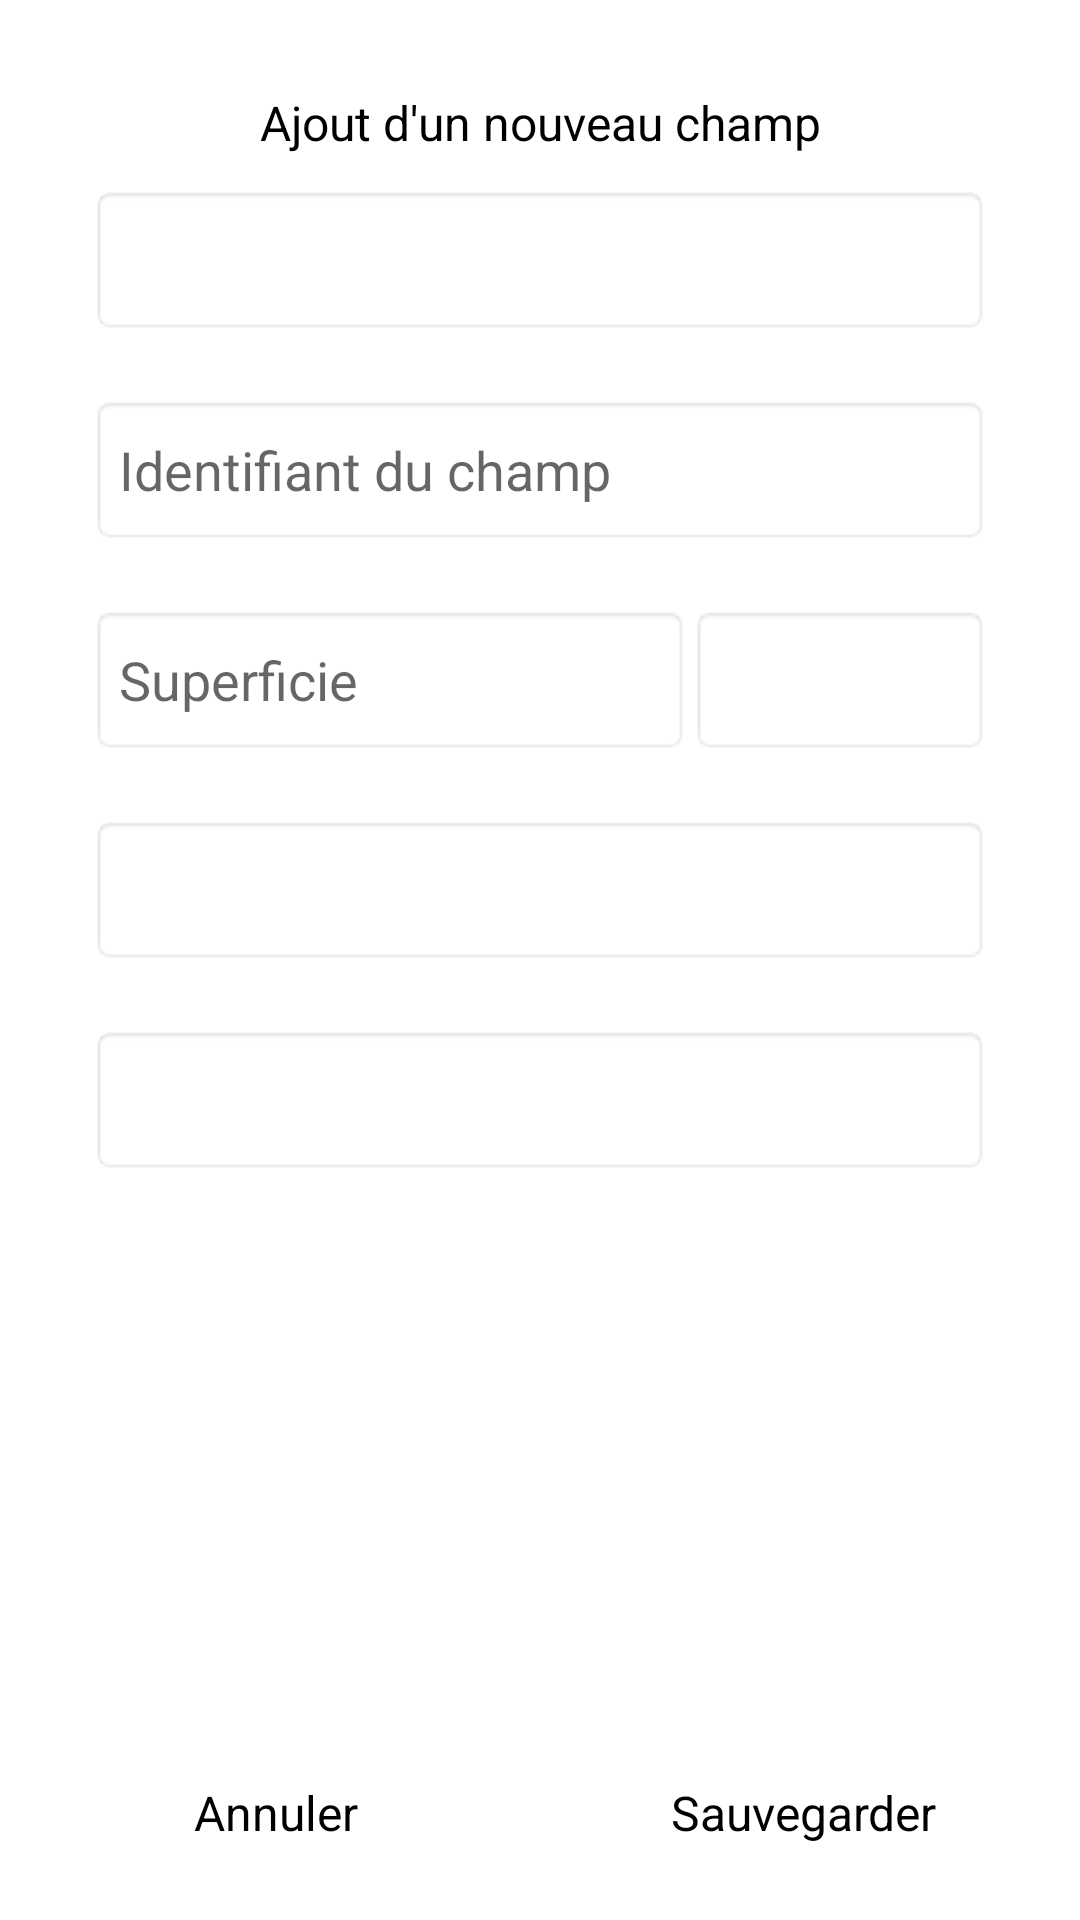

Here is an Android app screen rendered from its layout file. Give the layout XML and the strings, colors and styles it references.
<!-- AndroidManifest.xml: application theme AppTheme -->
<!-- res/layout/activity_add_champ.xml -->
<?xml version="1.0" encoding="utf-8"?>
<RelativeLayout xmlns:android="http://schemas.android.com/apk/res/android"
    xmlns:app="http://schemas.android.com/apk/res-auto"
    xmlns:tools="http://schemas.android.com/tools"
    android:layout_width="match_parent"
    android:layout_height="match_parent"
    android:orientation="vertical"
    android:background="@color/white"
    tools:context=".content.champs.AddChamp">

    <ScrollView
        android:layout_width="match_parent"
        android:layout_above="@+id/bottom_btn"
        android:layout_height="match_parent">
        <LinearLayout
            android:layout_width="match_parent"
            android:orientation="vertical"
            android:padding="20dp"
            android:layout_height="wrap_content">

            <LinearLayout
                android:orientation="vertical"
                android:layout_width="match_parent"
                android:id="@+id/layout_legend"
                android:layout_marginTop="10dp"
                android:layout_height="wrap_content">

                <TextView
                    android:layout_width="match_parent"
                    android:layout_height="wrap_content"
                    android:gravity="center"
                    android:textColor="#000"
                    android:id="@+id/tv_legend"
                    android:textSize="16sp"
                    android:singleLine="true"
                    android:text="Ajout d'un nouveau champ"/>

                <Spinner
                    android:id="@+id/prod"
                    android:maxHeight="200dp"
                    android:layout_width="match_parent"
                    android:background="@android:drawable/editbox_background"
                    android:layout_margin="10dp"
                    android:maxLength="500"
                    android:hint="Producteur"
                    android:layout_height="wrap_content"
                    android:minHeight="50dp"/>

                <EditText
                    android:id="@+id/champ"
                    android:maxHeight="200dp"
                    android:layout_width="match_parent"
                    android:background="@android:drawable/editbox_background"
                    android:layout_margin="10dp"
                    android:maxLength="500"
                    android:hint="Identifiant du champ"
                    android:layout_height="wrap_content"
                    android:minHeight="50dp"/>

                <RelativeLayout
                    android:layout_width="match_parent"
                    android:layout_margin="10dp"
                    android:layout_height="wrap_content">
                    <EditText
                        android:id="@+id/superficie"
                        android:maxHeight="200dp"
                        android:layout_width="match_parent"
                        android:background="@android:drawable/editbox_background"
                        android:inputType="numberDecimal"
                        android:hint="Superficie"
                        android:layout_height="wrap_content"
                        android:layout_toStartOf="@+id/unite"
                        android:layout_alignParentStart="true"
                        android:minHeight="50dp"/>

                    <Spinner
                        android:id="@+id/unite"
                        android:layout_width="100dp"
                        android:background="@android:drawable/editbox_background"
                        android:inputType="number"
                        android:hint="Unité"
                        android:layout_alignParentRight="true"
                        android:layout_height="wrap_content"
                        android:minHeight="50dp"/>

                </RelativeLayout>

                <Spinner
                    android:id="@+id/zone"
                    android:maxHeight="200dp"
                    android:layout_width="match_parent"
                    android:background="@android:drawable/editbox_background"
                    android:layout_margin="10dp"
                    android:inputType="number"
                    android:hint="Zone agro-écologique"
                    android:layout_height="wrap_content"
                    android:minHeight="50dp"/>

                <Spinner
                    android:id="@+id/region"
                    android:maxHeight="200dp"
                    android:layout_width="match_parent"
                    android:background="@android:drawable/editbox_background"
                    android:layout_margin="10dp"
                    android:inputType="number"
                    android:hint="Région agro-écologique"
                    android:layout_height="wrap_content"
                    android:minHeight="50dp"/>
            </LinearLayout>


            <com.google.android.material.chip.Chip
                android:layout_width="match_parent"
                android:text="Choisissez la matière"
                android:textColor="#000"
                android:id="@+id/chip_matiere"
                app:checkedIconVisible="true"
                app:checkedIconEnabled="true"
                app:chipCornerRadius="10dp"
                android:layout_margin="10dp"
                android:padding="10dp"
                android:layout_marginStart="1dp"
                android:textSize="10sp"
                android:visibility="gone"
                android:layout_gravity="center"
                style="@style/Widget.MaterialComponents.Chip.Action"
                android:layout_height="55dp"
                tools:ignore="SmallSp" />

            <EditText
                android:id="@+id/ed_matiere"
                android:maxHeight="50dp"
                android:layout_width="match_parent"
                android:background="@android:drawable/editbox_background"
                android:layout_margin="10dp"
                android:singleLine="true"
                android:visibility="gone"
                android:maxLength="40"
                android:hint="Saisir la nouvelle matière..."
                android:layout_height="50dp" />


        </LinearLayout>
    </ScrollView>

    <RelativeLayout
        android:layout_width="match_parent"
        android:padding="5dp"
        android:id="@+id/bottom_btn"
        android:layout_marginBottom="20dp"
        android:layout_alignParentBottom="true"
        android:layout_height="wrap_content">

        <TextView
            android:layout_width="1dp"
            android:layout_height="1dp"
            android:id="@+id/middle"
            android:layout_centerInParent="true"/>

        <TextView
            android:layout_width="match_parent"
            android:layout_height="wrap_content"
            android:layout_alignParentStart="true"
            android:layout_toStartOf="@id/middle"
            android:layout_alignParentLeft="true"
            android:gravity="center"
            android:layout_toLeftOf="@id/middle"
            android:textSize="16sp"
            android:textColor="@color/black"
            android:id="@+id/back"
            android:text="Annuler"/>

        <TextView
            android:layout_width="match_parent"
            android:layout_height="wrap_content"
            android:layout_toEndOf="@id/middle"
            android:layout_alignParentRight="true"
            android:layout_toRightOf="@id/middle"
            android:layout_alignParentEnd="true"
            android:gravity="center"
            android:textSize="16sp"
            android:textColor="@color/black"
            android:id="@+id/save"
            android:text="Sauvegarder" />

    </RelativeLayout>


</RelativeLayout>


<!-- resources referenced by this layout -->
<resources>
  <color name="black">#000</color>
  <color name="white">#fff</color>
  <style name="AppTheme" parent="Theme.MaterialComponents.Light.DarkActionBar">
          
          <item name="colorPrimary">@color/colorPrimary</item>
          <item name="colorPrimaryDark">@color/colorPrimaryDark</item>
          <item name="colorAccent">@color/colorAccent</item>
      </style>
  <color name="colorPrimary">#05AA0E</color>
  <color name="colorPrimaryDark">#016A06</color>
  <color name="colorAccent">#03DAC5</color>
</resources>
